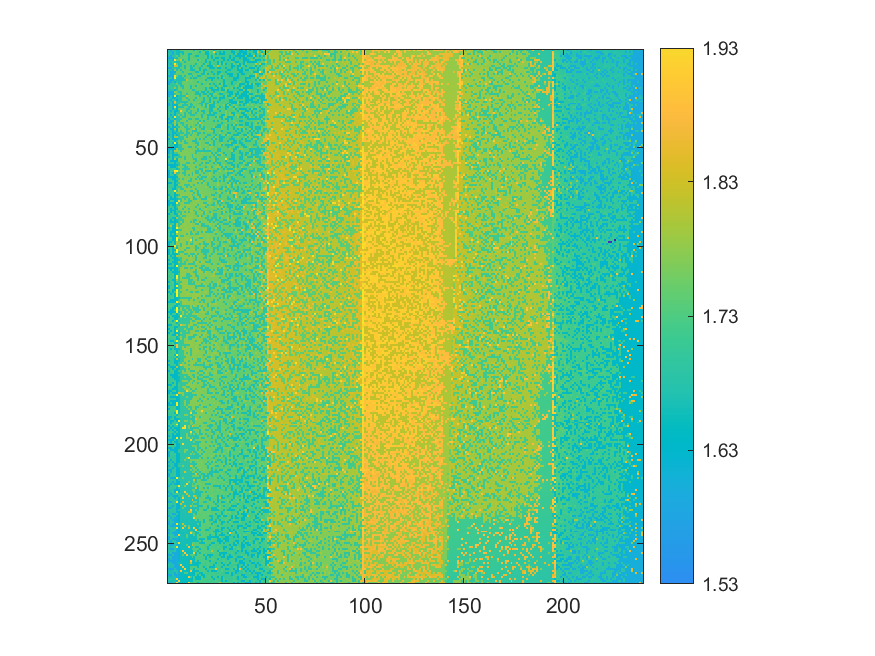

Values plotted in this chart, from the file beside it:
1.68501, 1.59023, 1.68542, 1.6873, 1.66195, 1.65884, 1.7366, 1.74019, 1.73769, 1.73516, 1.7407, 1.73707, 1.73802, 1.65312, 1.74052, 1.73128, 1.73033, 1.73037, 1.64721, 1.72692, 1.72344, 1.74361, 1.72297, 1.64224
1.666, 1.67, 1.596, 1.689, 1.658, 1.659, 1.658, 1.659, 1.737, 1.737, 1.736, 1.741, 1.737, 1.735, 1.74, 1.732, 1.651, 1.744, 1.747, 1.648, 1.647, 1.742, 1.723, 1.899
1.686, 1.673, 1.599, 1.695, 1.659, 1.659, 1.74, 1.659, 1.737, 1.738, 1.656, 1.656, 1.742, 1.734, 1.733, 1.73, 1.73, 1.728, 1.726, 1.648, 1.648, 1.724, 1.724, 1.744
1.668, 1.592, 1.688, 1.689, 1.743, 1.662, 1.74, 1.742, 1.745, 1.741, 1.66, 1.743, 1.735, 1.732, 1.656, 1.65, 1.732, 1.728, 1.727, 1.748, 1.645, 1.725, 1.644, 1.744
1.59, 1.594, 1.599, 1.691, 1.663, 1.741, 1.747, 1.738, 1.745, 1.738, 1.66, 1.738, 1.747, 1.731, 1.733, 1.747, 1.735, 1.731, 1.73, 1.73, 1.648, 1.729, 1.644, 1.725
1.67, 1.674, 1.599, 1.946, 1.739, 1.742, 1.822, 1.663, 1.739, 1.741, 1.658, 1.744, 1.737, 1.744, 1.745, 1.654, 1.746, 1.732, 1.745, 1.652, 1.728, 1.728, 1.726, 1.644
1.669, 1.671, 1.692, 1.688, 1.663, 1.664, 1.744, 1.74, 1.662, 1.745, 1.747, 1.74, 1.747, 1.747, 1.737, 1.748, 1.731, 1.73, 1.73, 1.649, 1.726, 1.648, 1.725, 1.722
1.674, 1.596, 1.689, 1.962, 1.742, 1.663, 1.665, 1.749, 1.744, 1.739, 1.738, 1.739, 1.743, 1.735, 1.657, 1.745, 1.75, 1.733, 1.65, 1.749, 1.731, 1.647, 1.727, 1.721
1.691, 1.692, 1.6, 1.851, 1.824, 1.663, 1.665, 1.741, 1.664, 1.741, 1.739, 1.659, 1.739, 1.658, 1.748, 1.73, 1.743, 1.656, 1.748, 1.731, 1.646, 1.645, 1.648, 1.749
1.593, 1.598, 1.696, 1.693, 1.667, 1.667, 1.74, 1.746, 1.658, 1.75, 1.749, 1.661, 1.66, 1.737, 1.737, 1.736, 1.655, 1.734, 1.735, 1.73, 1.75, 1.648, 1.648, 1.648
1.693, 1.676, 1.603, 1.781, 1.67, 1.745, 1.665, 1.747, 1.742, 1.747, 1.74, 1.661, 1.659, 1.658, 1.738, 1.751, 1.655, 1.735, 1.657, 1.658, 1.73, 1.727, 1.73, 1.727
1.673, 1.601, 1.602, 1.613, 1.752, 1.749, 1.746, 1.667, 1.747, 1.748, 1.75, 1.748, 1.739, 1.737, 1.658, 1.656, 1.736, 1.736, 1.654, 1.734, 1.731, 1.73, 1.65, 1.726
1.694, 1.6, 1.601, 1.692, 1.745, 1.742, 1.744, 1.745, 1.749, 1.745, 1.662, 1.664, 1.741, 1.736, 1.749, 1.739, 1.737, 1.658, 1.655, 1.753, 1.651, 1.73, 1.728, 1.649
1.599, 1.599, 1.605, 1.94, 1.749, 1.669, 1.669, 1.751, 1.665, 1.752, 1.745, 1.749, 1.662, 1.75, 1.739, 1.658, 1.661, 1.734, 1.748, 1.732, 1.751, 1.732, 1.753, 1.727
1.696, 1.68, 1.606, 1.959, 1.672, 1.668, 1.669, 1.668, 1.745, 1.745, 1.744, 1.662, 1.742, 1.659, 1.661, 1.737, 1.74, 1.734, 1.75, 1.734, 1.654, 1.651, 1.651, 1.649
1.677, 1.6, 1.606, 1.695, 1.669, 1.669, 1.668, 1.669, 1.668, 1.831, 1.744, 1.755, 1.748, 1.74, 1.74, 1.755, 1.741, 1.737, 1.738, 1.656, 1.732, 1.733, 1.651, 1.728
1.597, 1.601, 1.698, 1.61, 1.695, 1.671, 1.67, 1.747, 1.755, 1.747, 1.748, 1.75, 1.744, 1.744, 1.741, 1.661, 1.739, 1.738, 1.755, 1.735, 1.732, 1.756, 1.73, 1.729
1.6, 1.696, 1.696, 1.698, 1.749, 1.671, 1.671, 1.752, 1.748, 1.754, 1.744, 1.743, 1.75, 1.745, 1.744, 1.756, 1.741, 1.659, 1.734, 1.734, 1.756, 1.654, 1.729, 1.652
1.698, 1.699, 1.688, 1.705, 1.673, 1.754, 1.67, 1.671, 1.755, 1.747, 1.748, 1.666, 1.741, 1.742, 1.662, 1.756, 1.74, 1.74, 1.736, 1.755, 1.755, 1.734, 1.732, 1.733
1.679, 1.702, 1.699, 1.778, 1.675, 1.752, 1.751, 1.671, 1.749, 1.753, 1.748, 1.669, 1.754, 1.755, 1.742, 1.741, 1.739, 1.739, 1.738, 1.655, 1.735, 1.656, 1.652, 1.731
1.677, 1.682, 1.686, 1.615, 1.678, 1.75, 1.749, 1.748, 1.75, 1.751, 1.748, 1.754, 1.667, 1.666, 1.742, 1.744, 1.74, 1.738, 1.739, 1.658, 1.735, 1.735, 1.652, 1.652
1.603, 1.607, 1.607, 1.782, 1.749, 1.673, 1.672, 1.754, 1.754, 1.748, 1.748, 1.747, 1.756, 1.747, 1.665, 1.664, 1.74, 1.662, 1.66, 1.737, 1.657, 1.734, 1.734, 1.654
1.604, 1.605, 1.611, 1.701, 1.753, 1.753, 1.673, 1.754, 1.754, 1.672, 1.747, 1.748, 1.758, 1.746, 1.668, 1.664, 1.663, 1.738, 1.661, 1.661, 1.737, 1.655, 1.656, 1.76
1.602, 1.685, 1.611, 1.966, 1.631, 1.674, 1.673, 1.673, 1.672, 1.838, 1.758, 1.75, 1.752, 1.748, 1.744, 1.76, 1.665, 1.74, 1.757, 1.759, 1.655, 1.759, 1.655, 1.733
1.701, 1.686, 1.61, 1.616, 1.678, 1.678, 1.673, 1.752, 1.752, 1.672, 1.751, 1.755, 1.748, 1.755, 1.668, 1.757, 1.744, 1.742, 1.662, 1.74, 1.736, 1.656, 1.737, 1.657
1.683, 1.607, 1.703, 1.702, 1.628, 1.675, 1.675, 1.754, 1.758, 1.752, 1.669, 1.758, 1.757, 1.668, 1.745, 1.744, 1.748, 1.743, 1.662, 1.742, 1.737, 1.658, 1.734, 1.733
1.685, 1.685, 1.612, 1.861, 1.676, 1.675, 1.674, 1.673, 1.672, 1.672, 1.75, 1.751, 1.752, 1.749, 1.747, 1.755, 1.758, 1.664, 1.664, 1.738, 1.738, 1.659, 1.762, 1.657
1.604, 1.689, 1.611, 1.785, 1.675, 1.676, 1.756, 1.754, 1.673, 1.757, 1.751, 1.671, 1.749, 1.75, 1.748, 1.746, 1.665, 1.665, 1.758, 1.664, 1.664, 1.764, 1.738, 1.655
1.607, 1.686, 1.611, 1.624, 1.63, 1.758, 1.758, 1.675, 1.675, 1.673, 1.752, 1.672, 1.671, 1.757, 1.747, 1.747, 1.745, 1.667, 1.762, 1.664, 1.765, 1.659, 1.658, 1.658
1.684, 1.688, 1.612, 1.945, 1.63, 1.678, 1.678, 1.676, 1.752, 1.756, 1.671, 1.672, 1.748, 1.668, 1.748, 1.76, 1.759, 1.743, 1.743, 1.665, 1.762, 1.661, 1.658, 1.659
1.685, 1.703, 1.617, 1.704, 1.632, 1.756, 1.755, 1.755, 1.754, 1.676, 1.674, 1.759, 1.76, 1.748, 1.761, 1.669, 1.763, 1.764, 1.745, 1.746, 1.74, 1.661, 1.659, 1.763
1.704, 1.611, 1.707, 1.627, 1.632, 1.677, 1.916, 1.758, 1.753, 1.676, 1.752, 1.676, 1.75, 1.749, 1.745, 1.669, 1.749, 1.664, 1.664, 1.744, 1.742, 1.662, 1.662, 1.74
1.706, 1.686, 1.712, 1.621, 1.703, 1.68, 1.759, 1.756, 1.674, 1.754, 1.675, 1.676, 1.762, 1.748, 1.672, 1.749, 1.747, 1.747, 1.665, 1.743, 1.765, 1.662, 1.741, 1.659
1.705, 1.611, 1.696, 1.622, 1.703, 1.755, 1.679, 1.757, 1.677, 1.754, 1.755, 1.674, 1.675, 1.673, 1.746, 1.75, 1.75, 1.668, 1.745, 1.744, 1.663, 1.663, 1.659, 1.661
1.685, 1.689, 1.612, 1.958, 1.682, 1.678, 1.761, 1.68, 1.677, 1.755, 1.755, 1.761, 1.754, 1.751, 1.761, 1.748, 1.762, 1.668, 1.748, 1.763, 1.666, 1.742, 1.739, 1.739
1.608, 1.691, 1.696, 1.621, 1.683, 1.681, 1.678, 1.761, 1.766, 1.765, 1.678, 1.675, 1.753, 1.752, 1.673, 1.672, 1.751, 1.749, 1.748, 1.745, 1.665, 1.744, 1.744, 1.74
1.685, 1.613, 1.615, 1.79, 1.683, 1.683, 1.759, 1.76, 1.762, 1.676, 1.762, 1.757, 1.76, 1.751, 1.75, 1.753, 1.67, 1.749, 1.668, 1.744, 1.743, 1.741, 1.742, 1.66
1.61, 1.612, 1.704, 1.793, 1.683, 1.758, 1.679, 1.682, 1.754, 1.764, 1.758, 1.758, 1.765, 1.753, 1.765, 1.672, 1.845, 1.748, 1.748, 1.745, 1.744, 1.742, 1.744, 1.743
1.707, 1.707, 1.614, 1.793, 1.636, 1.759, 1.765, 1.681, 1.756, 1.679, 1.765, 1.754, 1.764, 1.752, 1.675, 1.752, 1.673, 1.765, 1.749, 1.747, 1.746, 1.748, 1.746, 1.742
1.611, 1.708, 1.619, 1.62, 1.686, 1.683, 1.758, 1.761, 1.679, 1.682, 1.757, 1.676, 1.756, 1.753, 1.753, 1.753, 1.672, 1.753, 1.669, 1.746, 1.745, 1.743, 1.745, 1.771
1.688, 1.615, 1.618, 1.794, 1.637, 1.758, 1.761, 1.766, 1.758, 1.675, 1.679, 1.759, 1.765, 1.845, 1.673, 1.754, 1.752, 1.67, 1.669, 1.768, 1.744, 1.744, 1.666, 1.665
1.707, 1.69, 1.618, 1.717, 1.638, 1.763, 1.681, 1.765, 1.762, 1.68, 1.765, 1.761, 1.679, 1.676, 1.675, 1.755, 1.751, 1.768, 1.751, 1.747, 1.769, 1.771, 1.772, 1.664
1.69, 1.696, 1.617, 1.625, 1.685, 1.683, 1.682, 1.683, 1.762, 1.68, 1.68, 1.759, 1.678, 1.768, 1.756, 1.675, 1.673, 1.751, 1.671, 1.748, 1.747, 1.746, 1.743, 1.664
1.612, 1.69, 1.622, 1.713, 1.637, 1.685, 1.759, 1.762, 1.683, 1.68, 1.759, 1.68, 1.769, 1.756, 1.754, 1.675, 1.753, 1.752, 1.75, 1.749, 1.668, 1.668, 1.745, 1.744
1.71, 1.693, 1.617, 1.787, 1.79, 1.682, 1.682, 1.685, 1.766, 1.681, 1.769, 1.771, 1.765, 1.757, 1.755, 1.756, 1.754, 1.753, 1.751, 1.673, 1.748, 1.747, 1.747, 1.667
1.613, 1.712, 1.616, 1.625, 1.64, 1.685, 1.683, 1.684, 1.766, 1.763, 1.764, 1.765, 1.768, 1.769, 1.676, 1.766, 1.675, 1.768, 1.673, 1.749, 1.748, 1.75, 1.666, 1.771
1.69, 1.711, 1.71, 1.628, 1.681, 1.765, 1.682, 1.765, 1.683, 1.758, 1.762, 1.76, 1.679, 1.675, 1.675, 1.748, 1.768, 1.752, 1.75, 1.751, 1.751, 1.747, 1.747, 1.666
1.692, 1.713, 1.62, 1.976, 1.64, 1.761, 1.767, 1.76, 1.683, 1.683, 1.768, 1.768, 1.758, 1.757, 1.678, 1.677, 1.768, 1.753, 1.752, 1.672, 1.672, 1.774, 1.747, 1.666
1.71, 1.696, 1.702, 1.629, 1.637, 1.685, 1.685, 1.763, 1.771, 1.766, 1.758, 1.766, 1.76, 1.768, 1.757, 1.677, 1.771, 1.752, 1.752, 1.772, 1.748, 1.669, 1.747, 1.665
1.691, 1.693, 1.618, 1.632, 1.642, 1.684, 1.683, 1.763, 1.76, 1.764, 1.683, 1.681, 1.769, 1.758, 1.676, 1.77, 1.773, 1.752, 1.753, 1.751, 1.75, 1.776, 1.773, 1.744
1.616, 1.618, 1.622, 1.625, 1.793, 1.684, 1.687, 1.685, 1.762, 1.761, 1.769, 1.768, 1.758, 1.758, 1.758, 1.678, 1.769, 1.754, 1.672, 1.772, 1.749, 1.775, 1.748, 1.746
1.614, 1.699, 1.62, 1.795, 1.786, 1.762, 1.684, 1.769, 1.768, 1.769, 1.761, 1.772, 1.76, 1.769, 1.678, 1.677, 1.677, 1.676, 1.674, 1.673, 1.672, 1.672, 1.748, 1.747
1.616, 1.696, 1.624, 1.714, 1.706, 1.767, 1.763, 1.768, 1.765, 1.763, 1.762, 1.759, 1.76, 1.758, 1.68, 1.757, 1.754, 1.772, 1.755, 1.752, 1.752, 1.775, 1.671, 1.749
1.692, 1.713, 1.62, 1.627, 1.642, 1.686, 1.762, 1.769, 1.763, 1.768, 1.764, 1.761, 1.683, 1.772, 1.759, 1.757, 1.756, 1.755, 1.753, 1.753, 1.75, 1.751, 1.749, 1.669
1.617, 1.714, 1.624, 1.715, 1.714, 1.686, 1.686, 1.764, 1.684, 1.764, 1.765, 1.769, 1.683, 1.758, 1.757, 1.76, 1.757, 1.756, 1.675, 1.675, 1.749, 1.672, 1.749, 1.749
1.694, 1.714, 1.62, 1.793, 1.643, 1.765, 1.763, 1.772, 1.685, 1.769, 1.761, 1.761, 1.762, 1.681, 1.679, 1.771, 1.756, 1.675, 1.676, 1.675, 1.752, 1.753, 1.75, 1.777
1.716, 1.619, 1.625, 1.625, 1.645, 1.764, 1.763, 1.771, 1.769, 1.762, 1.762, 1.77, 1.77, 1.761, 1.679, 1.756, 1.759, 1.758, 1.758, 1.752, 1.751, 1.671, 1.751, 1.779
1.697, 1.694, 1.714, 1.625, 1.694, 1.69, 1.766, 1.766, 1.765, 1.685, 1.685, 1.76, 1.76, 1.684, 1.76, 1.759, 1.758, 1.675, 1.773, 1.675, 1.674, 1.752, 1.752, 1.669
1.619, 1.623, 1.626, 1.63, 1.646, 1.687, 1.768, 1.687, 1.686, 1.769, 1.774, 1.765, 1.762, 1.774, 1.758, 1.756, 1.68, 1.755, 1.756, 1.753, 1.779, 1.751, 1.751, 1.752
1.713, 1.622, 1.629, 1.628, 1.703, 1.768, 1.763, 1.762, 1.687, 1.683, 1.761, 1.769, 1.772, 1.759, 1.681, 1.757, 1.759, 1.758, 1.753, 1.675, 1.751, 1.777, 1.673, 1.752
1.696, 1.7, 1.714, 1.715, 1.647, 1.689, 1.769, 1.687, 1.685, 1.685, 1.684, 1.764, 1.763, 1.761, 1.759, 1.76, 1.679, 1.677, 1.778, 1.754, 1.755, 1.78, 1.753, 1.75
... 209 more rows
